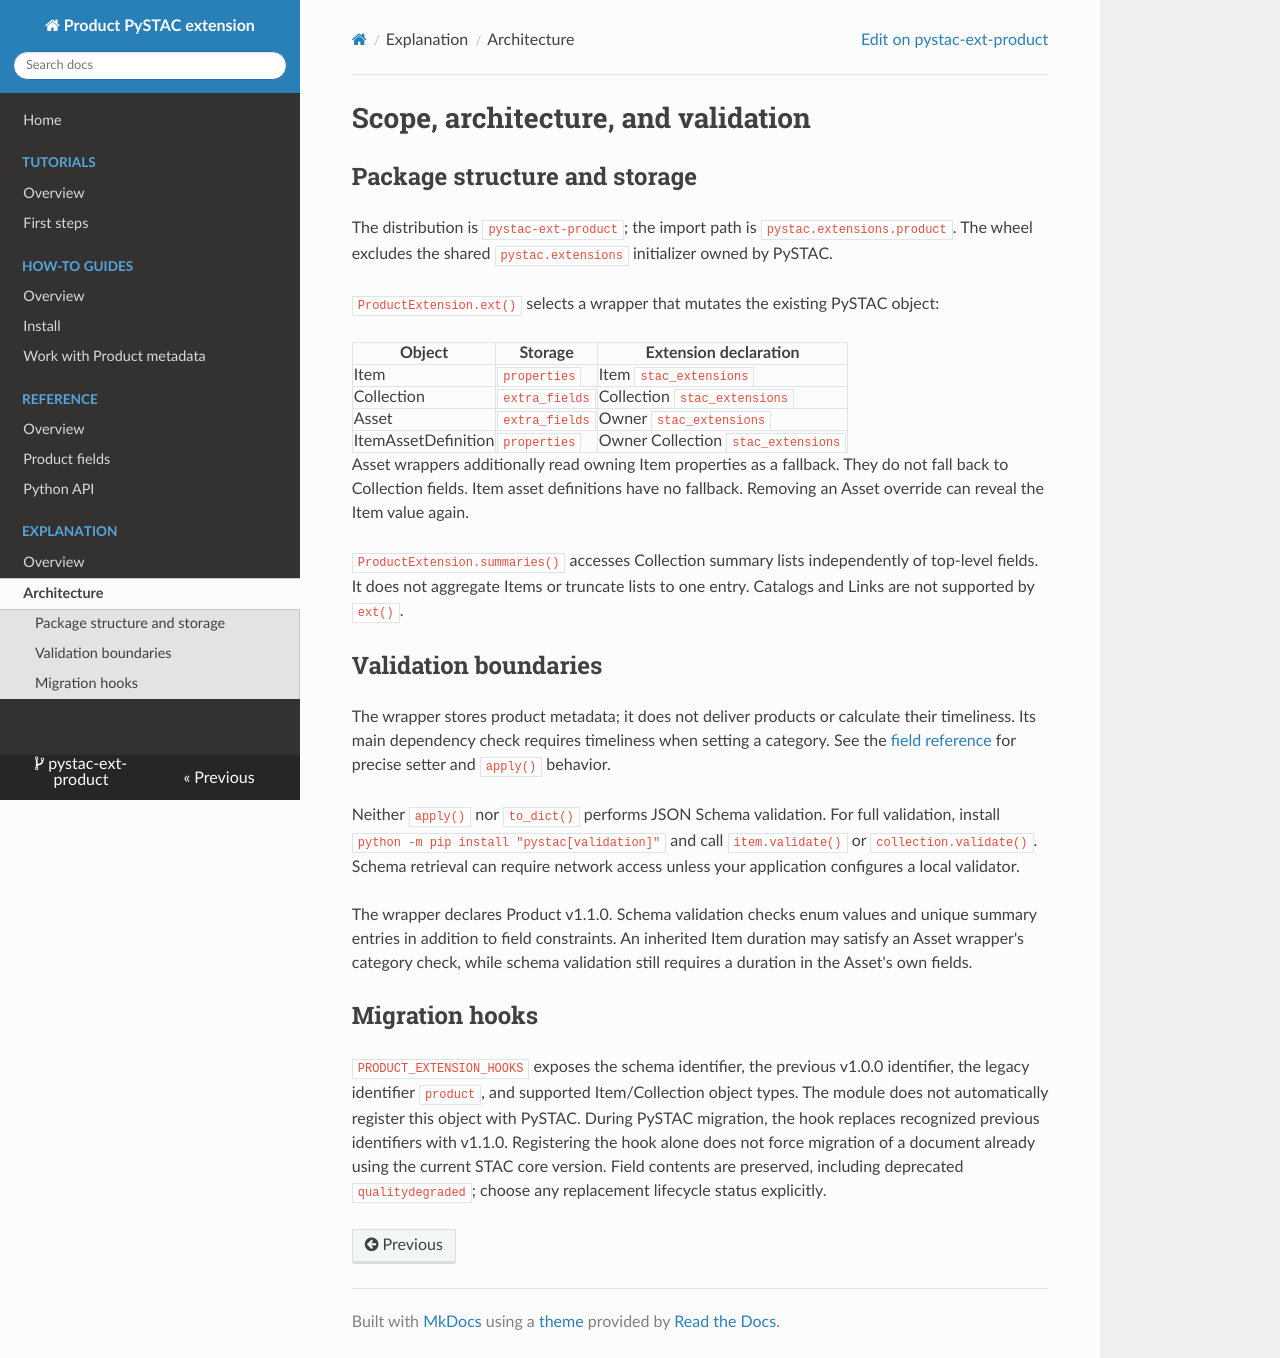

repository: Terradue/pystac-ext-product · page: explanation/architecture/index.html · generator: mkdocs

<!--
Copyright 2026 Terradue

Licensed under the Apache License, Version 2.0 (the "License");
you may not use this file except in compliance with the License.
You may obtain a copy of the License at

    http://www.apache.org/licenses/LICENSE-2.0

Unless required by applicable law or agreed to in writing, software
distributed under the License is distributed on an "AS IS" BASIS,
WITHOUT WARRANTIES OR CONDITIONS OF ANY KIND, either express or implied.
See the License for the specific language governing permissions and
limitations under the License.
-->

# Scope, architecture, and validation

## Package structure and storage

The distribution is `pystac-ext-product`; the import path is `pystac.extensions.product`. The wheel excludes the shared `pystac.extensions` initializer owned by PySTAC.

`ProductExtension.ext()` selects a wrapper that mutates the existing PySTAC object:

| Object | Storage | Extension declaration |
| --- | --- | --- |
| Item | `properties` | Item `stac_extensions` |
| Collection | `extra_fields` | Collection `stac_extensions` |
| Asset | `extra_fields` | Owner `stac_extensions` |
| ItemAssetDefinition | `properties` | Owner Collection `stac_extensions` |

Asset wrappers additionally read owning Item properties as a fallback. They do not fall back to Collection fields. Item asset definitions have no fallback. Removing an Asset override can reveal the Item value again.

`ProductExtension.summaries()` accesses Collection summary lists independently of top-level fields. It does not aggregate Items or truncate lists to one entry. Catalogs and Links are not supported by `ext()`.

## Validation boundaries

The wrapper stores product metadata; it does not deliver products or calculate their timeliness. Its main dependency check requires timeliness when setting a category. See the [field reference](../reference/fields.md) for precise setter and `apply()` behavior.

Neither `apply()` nor `to_dict()` performs JSON Schema validation. For full validation, install `python -m pip install "pystac[validation]"` and call `item.validate()` or `collection.validate()`. Schema retrieval can require network access unless your application configures a local validator.

The wrapper declares Product v1.1.0. Schema validation checks enum values and unique summary entries in addition to field constraints. An inherited Item duration may satisfy an Asset wrapper's category check, while schema validation still requires a duration in the Asset's own fields.

## Migration hooks

`PRODUCT_EXTENSION_HOOKS` exposes the schema identifier, the previous v1.0.0 identifier, the legacy identifier `product`, and supported Item/Collection object types. The module does not automatically register this object with PySTAC. During PySTAC migration, the hook replaces recognized previous identifiers with v1.1.0. Registering the hook alone does not force migration of a document already using the current STAC core version. Field contents are preserved, including deprecated `qualitydegraded`; choose any replacement lifecycle status explicitly.
